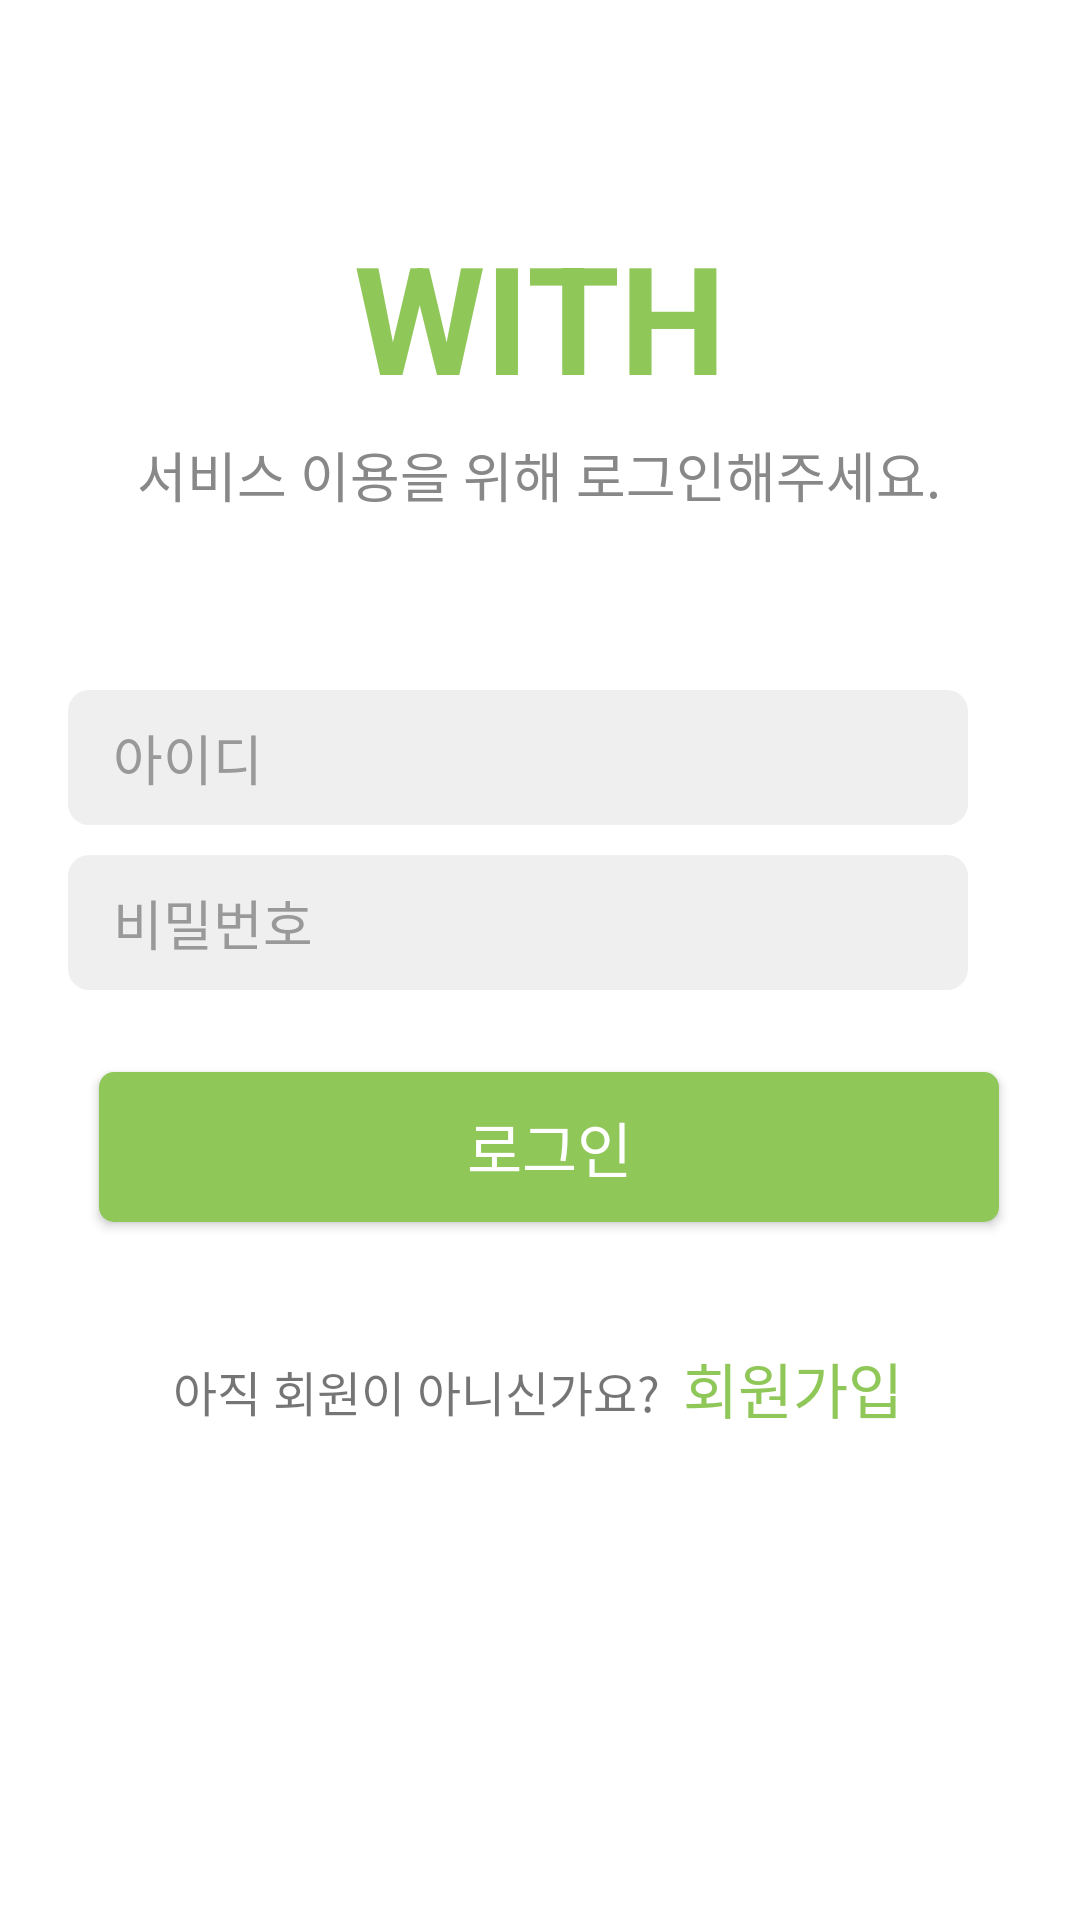

Android layout source for this screen:
<!-- AndroidManifest.xml: application theme Theme.With -->
<!-- res/layout/activity_helper_login.xml -->
<?xml version="1.0" encoding="utf-8"?>
<androidx.constraintlayout.widget.ConstraintLayout xmlns:android="http://schemas.android.com/apk/res/android"
    xmlns:app="http://schemas.android.com/apk/res-auto"
    xmlns:tools="http://schemas.android.com/tools"
    android:id="@+id/container"
    android:layout_width="match_parent"
    android:layout_height="match_parent"
    android:paddingLeft="@dimen/activity_horizontal_margin"
    android:paddingTop="@dimen/activity_vertical_margin"
    android:paddingRight="@dimen/activity_horizontal_margin"
    android:paddingBottom="@dimen/activity_vertical_margin"
    android:background="@color/white"
    tools:context=".login.LoginActivity">


    <androidx.appcompat.widget.Toolbar
        app:titleTextColor="#000000"
        android:background="#FAFAFA"
        android:id="@+id/toolbar"
        android:layout_height="58dp"
        android:layout_width="match_parent"
        tools:ignore="MissingConstraints"
        android:backgroundTint="@color/white"/>

    <TextView
        android:id="@+id/textView5"
        android:layout_width="wrap_content"
        android:layout_height="wrap_content"
        android:layout_marginTop="72dp"
        android:text="WITH"
        android:textColor="#8FC759"
        android:textSize="50dp"
        android:textStyle="bold"
        app:layout_constraintEnd_toEndOf="parent"
        app:layout_constraintStart_toStartOf="parent"
        app:layout_constraintTop_toTopOf="parent" />

    <TextView
        android:id="@+id/textView6"
        android:layout_width="wrap_content"
        android:layout_height="wrap_content"
        android:layout_marginTop="145dp"
        android:text="서비스 이용을 위해 로그인해주세요."
        android:textColor="#888888"
        android:textSize="18dp"
        app:layout_constraintEnd_toEndOf="parent"
        app:layout_constraintHorizontal_bias="0.496"
        app:layout_constraintStart_toStartOf="parent"
        app:layout_constraintTop_toTopOf="parent" />


    <TextView
        android:id="@+id/txtBtn_Register"
        android:layout_width="wrap_content"
        android:layout_height="wrap_content"
        android:layout_marginTop="448dp"
        android:clickable="true"
        android:focusable="true"
        android:text="회원가입"
        android:textColor="#8FC759"
        android:textSize="20dp"
        app:layout_constraintEnd_toEndOf="parent"
        app:layout_constraintHorizontal_bias="0.794"
        app:layout_constraintStart_toStartOf="parent"
        app:layout_constraintTop_toTopOf="parent" />

    <EditText
        android:id="@+id/username"
        android:layout_width="300dp"
        android:layout_height="45dp"
        android:layout_marginStart="40dp"
        android:layout_marginTop="230dp"
        android:layout_marginEnd="40dp"
        android:paddingLeft="15dp"
        android:background="@drawable/edit_edge"
        android:imeActionLabel="@string/action_sign_in_short"
        android:imeOptions="actionDone"
        android:hint="아이디"
        android:textColorHint="#999999"
        app:layout_constraintEnd_toEndOf="parent"
        app:layout_constraintHorizontal_bias="0.869"
        app:layout_constraintStart_toStartOf="parent"
        app:layout_constraintTop_toTopOf="parent" />

    <EditText
        android:id="@+id/password"
        android:layout_width="300dp"
        android:layout_height="45dp"
        android:layout_marginStart="40dp"
        android:layout_marginTop="10dp"
        android:layout_marginEnd="40dp"
        android:paddingLeft="15dp"
        android:background="@drawable/edit_edge"
        android:imeActionLabel="@string/action_sign_in_short"
        android:imeOptions="actionDone"
        android:inputType="textPassword"
        android:selectAllOnFocus="true"
        android:hint="비밀번호"
        android:textColorHint="#999999"
        app:layout_constraintEnd_toEndOf="parent"
        app:layout_constraintHorizontal_bias="0.869"
        app:layout_constraintStart_toStartOf="parent"
        app:layout_constraintTop_toBottomOf="@+id/username" />

    <androidx.appcompat.widget.AppCompatButton
        android:id="@+id/login"
        android:layout_width="300dp"
        android:layout_height="50dp"
        android:layout_gravity="start"
        android:layout_marginStart="48dp"
        android:layout_marginTop="10dp"
        android:layout_marginEnd="48dp"
        android:layout_marginBottom="64dp"
        android:background="@drawable/color_edge"
        android:enabled="true"
        android:text="로그인"
        android:textColor="#FFFFFF"
        android:textSize="20dp"
        app:layout_constraintBottom_toBottomOf="parent"
        app:layout_constraintEnd_toEndOf="parent"
        app:layout_constraintHorizontal_bias="0.417"
        app:layout_constraintStart_toStartOf="parent"
        app:layout_constraintTop_toBottomOf="@+id/password"
        app:layout_constraintVertical_bias="0.094" />

    <TextView
        android:id="@+id/textView9"
        android:layout_width="wrap_content"
        android:layout_height="wrap_content"
        android:layout_marginTop="452dp"
        android:text="아직 회원이 아니신가요?"
        android:textSize="16dp"
        app:layout_constraintEnd_toEndOf="parent"
        app:layout_constraintHorizontal_bias="0.291"
        app:layout_constraintStart_toStartOf="parent"
        app:layout_constraintTop_toTopOf="parent" />


</androidx.constraintlayout.widget.ConstraintLayout>
<!-- resources referenced by this layout -->
<resources>
  <color name="white">#FFFFFFFF</color>
  <!-- drawable color_edge (drawable-v24) -->
  <?xml version="1.0" encoding="utf-8"?>
  <shape xmlns:android="http://schemas.android.com/apk/res/android">
      
      <solid android:color="#8FC759" />
      
      <corners
          android:radius="5dp" />
  </shape>
  <!-- drawable edit_edge (drawable) -->
  <?xml version="1.0" encoding="utf-8"?>
  <shape xmlns:android="http://schemas.android.com/apk/res/android">
      
      <solid android:color="#EFEFEF" />
  
      
      <corners
          android:radius="7dp" />
  
  </shape>
  <string name="action_sign_in_short">Sign in</string>
  <style name="Theme.With" parent="Theme.AppCompat.DayNight.DarkActionBar">
          
          <item name="colorPrimary">@color/purple_500</item>
          <item name="colorPrimaryVariant">@color/purple_700</item>
          <item name="colorOnPrimary">@color/white</item>
          
          <item name="colorSecondary">@color/teal_200</item>
          <item name="colorSecondaryVariant">@color/teal_700</item>
          <item name="colorOnSecondary">@color/black</item>
          
          <item name="android:statusBarColor" tools:targetApi="l">?attr/colorPrimaryVariant</item>
          
          <item name="windowNoTitle">true</item>
          <item name="android:windowFullscreen">true</item>
      </style>
  <color name="purple_500">#FF6200EE</color>
  <color name="purple_700">#FF3700B3</color>
  <color name="teal_200">#FF03DAC5</color>
  <color name="teal_700">#FF018786</color>
  <color name="black">#FF000000</color>
</resources>
